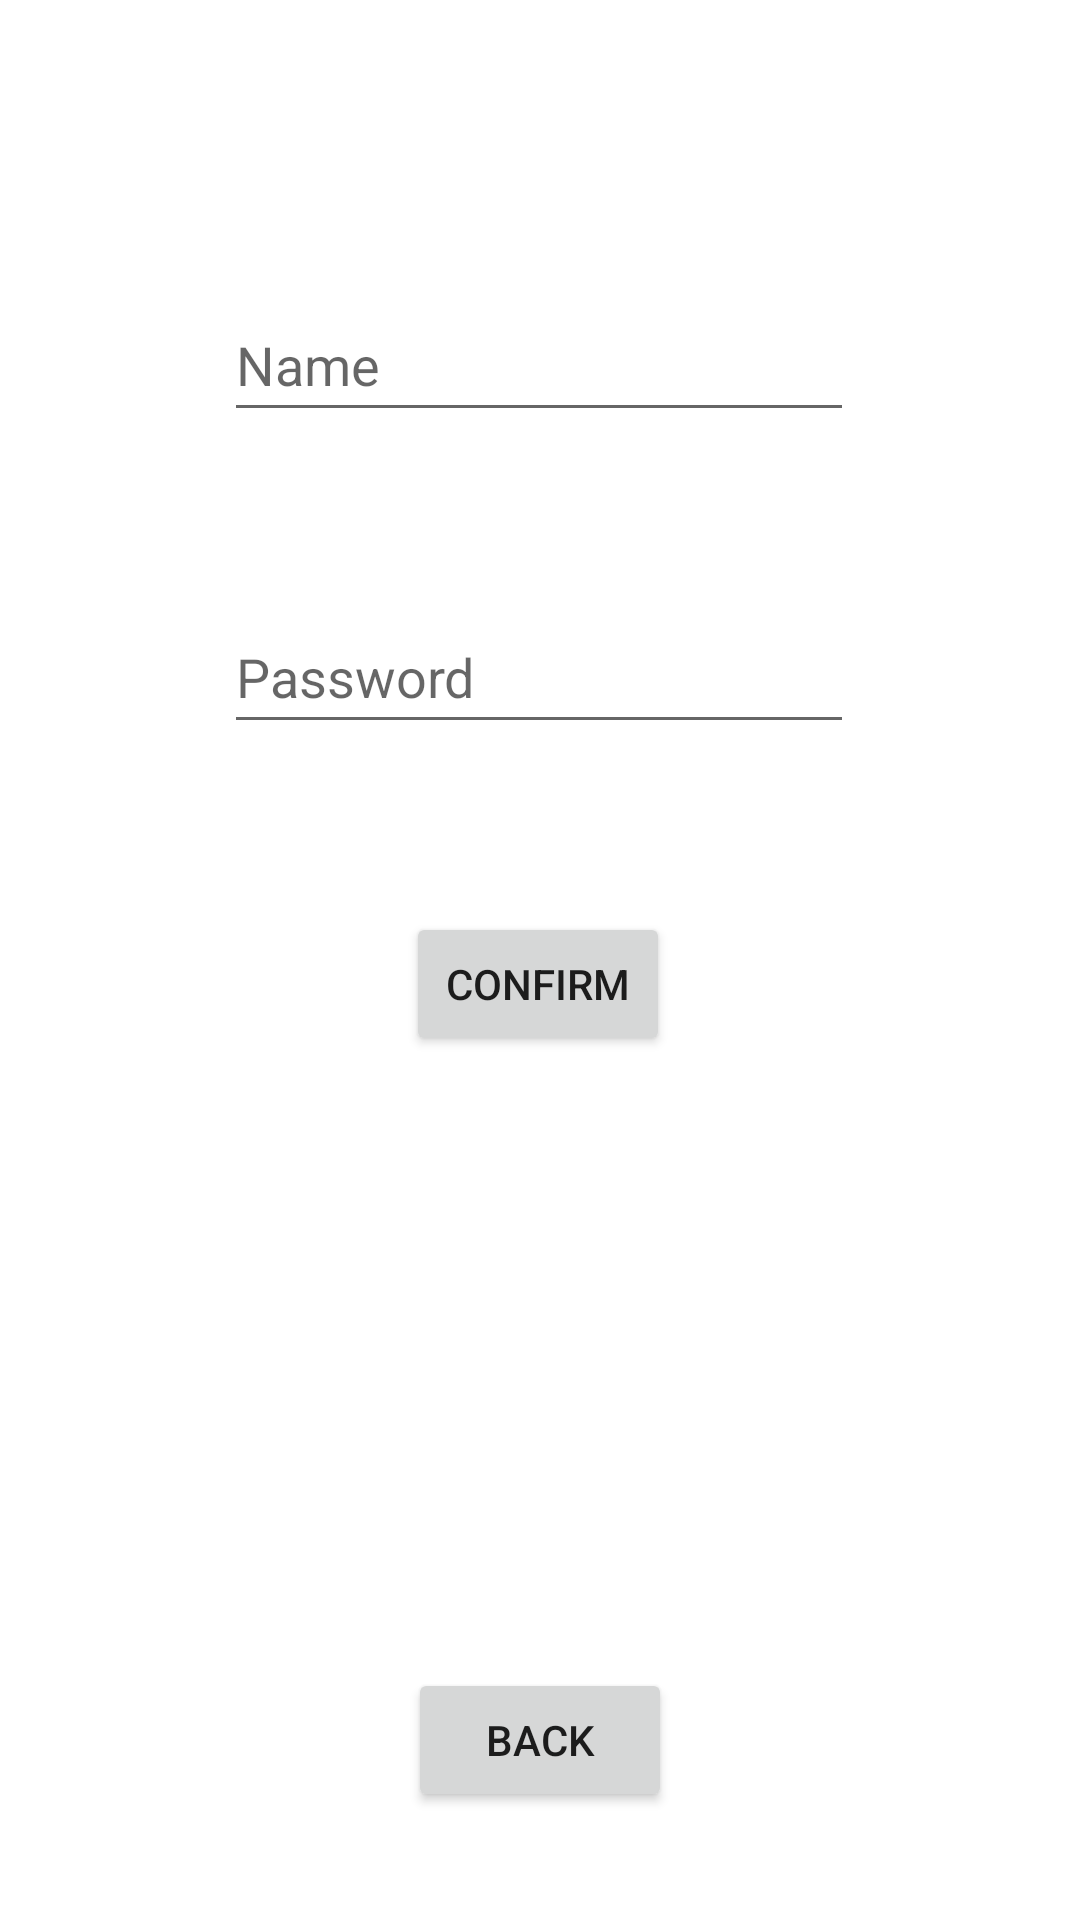

Here is an Android app screen rendered from its layout file. Give the layout XML and the strings, colors and styles it references.
<!-- AndroidManifest.xml: application theme Theme.FedditAndroid -->
<!-- res/layout/activity_edit_data.xml -->
<?xml version="1.0" encoding="utf-8"?>
<androidx.constraintlayout.widget.ConstraintLayout xmlns:android="http://schemas.android.com/apk/res/android"
    xmlns:app="http://schemas.android.com/apk/res-auto"
    xmlns:tools="http://schemas.android.com/tools"
    android:layout_width="match_parent"
    android:layout_height="match_parent"
    tools:context=".activity_edit_data">

    <EditText
        android:id="@+id/txt_edit_name"
        android:layout_width="wrap_content"
        android:layout_height="wrap_content"
        android:layout_marginTop="96dp"
        android:ems="10"
        android:hint="Name"
        android:inputType="textPersonName"
        android:minHeight="48dp"
        app:layout_constraintEnd_toEndOf="parent"
        app:layout_constraintHorizontal_bias="0.497"
        app:layout_constraintStart_toStartOf="parent"
        app:layout_constraintTop_toTopOf="parent" />

    <EditText
        android:id="@+id/txt_edit_password"
        android:layout_width="wrap_content"
        android:layout_height="wrap_content"
        android:layout_marginTop="56dp"
        android:ems="10"
        android:hint="Password"
        android:inputType="textPersonName"
        android:minHeight="48dp"
        app:layout_constraintEnd_toEndOf="parent"
        app:layout_constraintHorizontal_bias="0.497"
        app:layout_constraintStart_toStartOf="parent"
        app:layout_constraintTop_toBottomOf="@+id/txt_edit_name" />

    <Button
        android:id="@+id/confirmEditBtn"
        android:layout_width="wrap_content"
        android:layout_height="wrap_content"
        android:layout_marginTop="56dp"
        android:text="Confirm"
        app:layout_constraintEnd_toEndOf="parent"
        app:layout_constraintHorizontal_bias="0.498"
        app:layout_constraintStart_toStartOf="parent"
        app:layout_constraintTop_toBottomOf="@+id/txt_edit_password" />

    <Button
        android:id="@+id/returnHomeBtn_2"
        android:layout_width="wrap_content"
        android:layout_height="wrap_content"
        android:layout_marginBottom="36dp"
        android:text="Back"
        app:layout_constraintBottom_toBottomOf="parent"
        app:layout_constraintEnd_toEndOf="parent"
        app:layout_constraintStart_toStartOf="parent" />
</androidx.constraintlayout.widget.ConstraintLayout>
<!-- resources referenced by this layout -->
<resources>
  <style name="Theme.FedditAndroid" parent="Theme.MaterialComponents.DayNight.DarkActionBar">
          
          <item name="colorPrimary">@color/purple_500</item>
          <item name="colorPrimaryVariant">@color/purple_700</item>
          <item name="colorOnPrimary">@color/white</item>
          
          <item name="colorSecondary">@color/teal_200</item>
          <item name="colorSecondaryVariant">@color/teal_700</item>
          <item name="colorOnSecondary">@color/black</item>
          
          <item name="android:statusBarColor" tools:targetApi="l">?attr/colorPrimaryVariant</item>
          
      </style>
  <!-- not gathered from this repository: default colours our renderer supplied (Android Studio template values) -->
  <color name="purple_500">#FF6200EE</color>
  <color name="purple_700">#FF3700B3</color>
  <color name="teal_200">#FF03DAC5</color>
  <color name="teal_700">#FF018786</color>
  <color name="black">#FF000000</color>
  <color name="white">#FFFFFFFF</color>
</resources>
